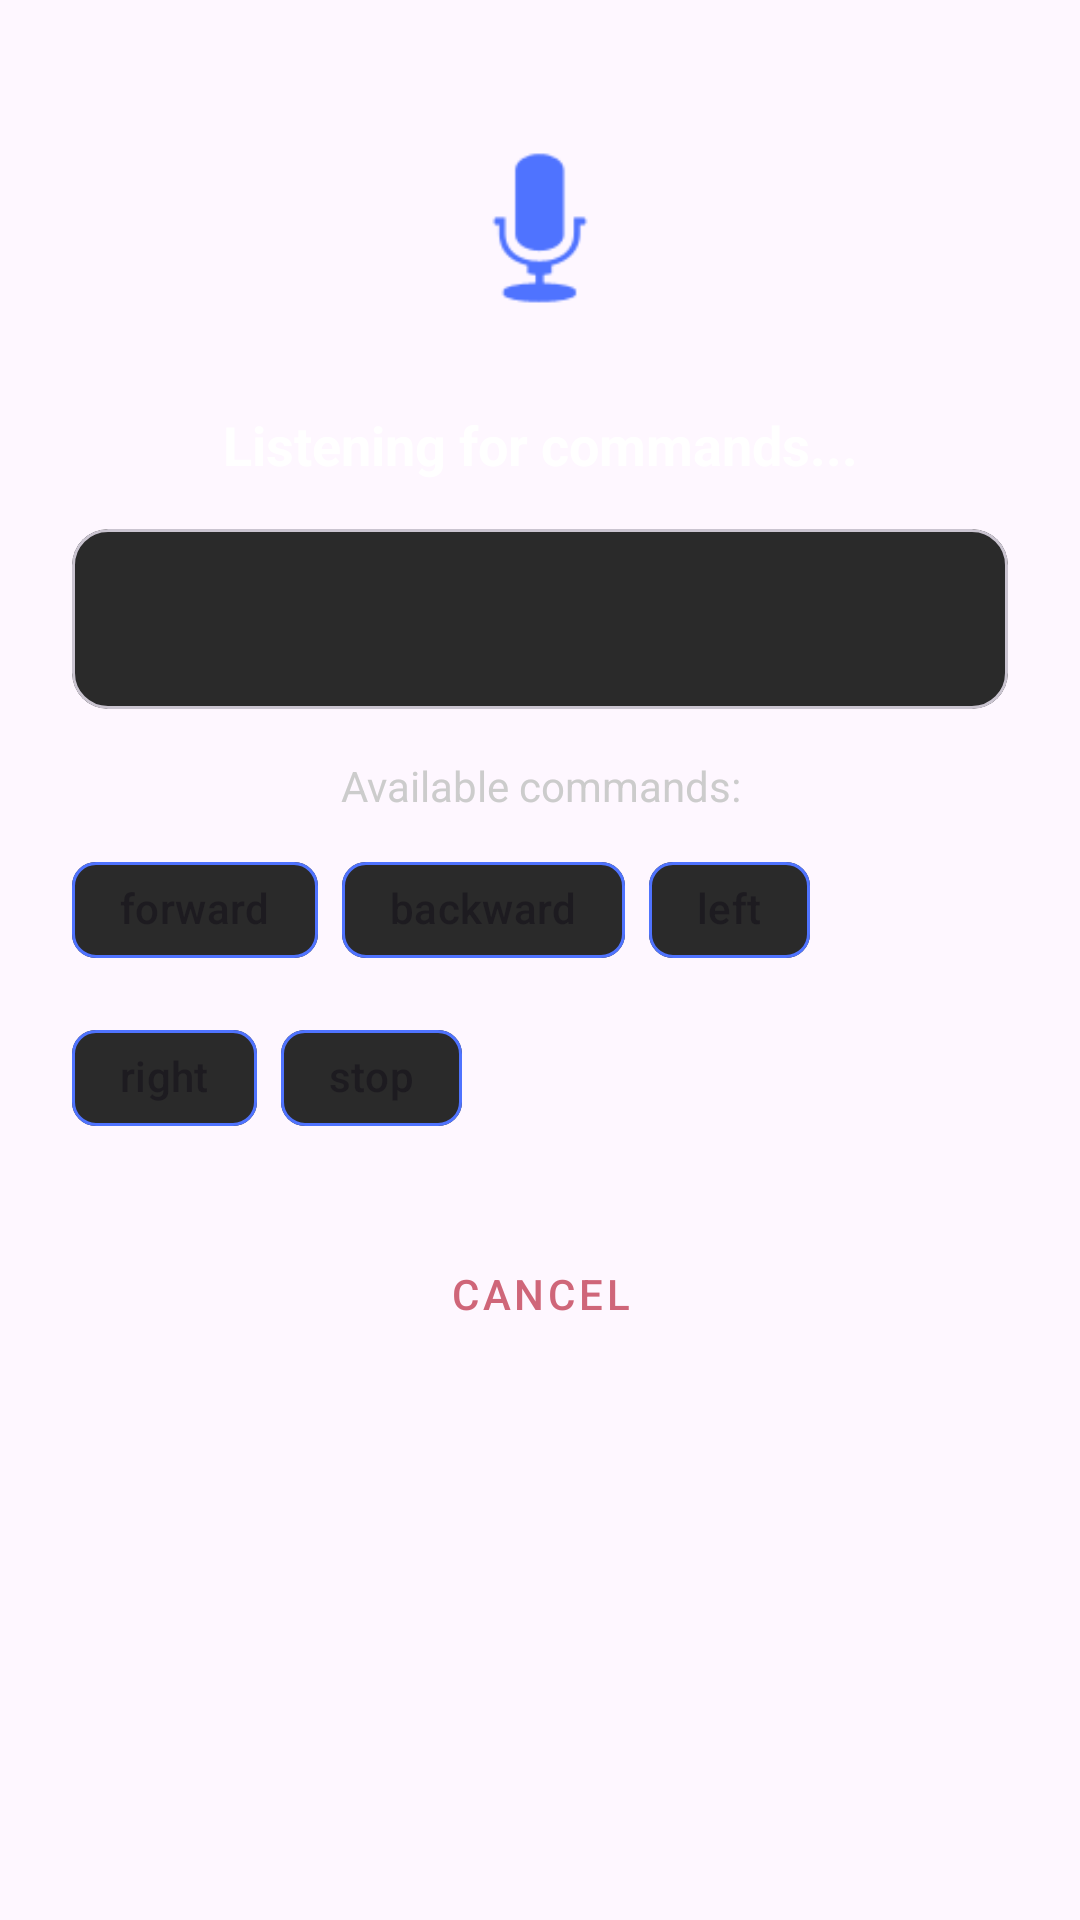

Here is an Android app screen rendered from its layout file. Give the layout XML and the strings, colors and styles it references.
<!-- AndroidManifest.xml: application theme Theme.Autonomous_Delivery_Robot -->
<!-- res/layout/dialog_voice_recording.xml -->
<?xml version="1.0" encoding="utf-8"?>
<androidx.constraintlayout.widget.ConstraintLayout
    xmlns:android="http://schemas.android.com/apk/res/android"
    xmlns:app="http://schemas.android.com/apk/res-auto"
    android:layout_width="match_parent"
    android:layout_height="wrap_content"
    android:padding="24dp">

    <ImageView
        android:id="@+id/microphoneIcon"
        android:layout_width="72dp"
        android:layout_height="72dp"
        android:layout_marginTop="16dp"
        android:contentDescription="Microphone icon"
        android:src="@android:drawable/ic_btn_speak_now"
        app:layout_constraintEnd_toEndOf="parent"
        app:layout_constraintStart_toStartOf="parent"
        app:layout_constraintTop_toTopOf="parent"
        app:tint="@color/primary" />

    <TextView
        android:id="@+id/txtListeningStatus"
        android:layout_width="0dp"
        android:layout_height="wrap_content"
        android:layout_marginTop="24dp"
        android:text="Listening for commands..."
        android:textAlignment="center"
        android:textColor="@color/on_surface"
        android:textSize="18sp"
        android:textStyle="bold"
        app:layout_constraintEnd_toEndOf="parent"
        app:layout_constraintStart_toStartOf="parent"
        app:layout_constraintTop_toBottomOf="@+id/microphoneIcon" />

    <com.google.android.material.card.MaterialCardView
        android:id="@+id/recognizedTextCard"
        android:layout_width="0dp"
        android:layout_height="wrap_content"
        android:layout_marginTop="16dp"
        app:cardBackgroundColor="@color/surface_variant"
        app:cardCornerRadius="12dp"
        app:cardElevation="0dp"
        app:layout_constraintEnd_toEndOf="parent"
        app:layout_constraintStart_toStartOf="parent"
        app:layout_constraintTop_toBottomOf="@+id/txtListeningStatus">

        <TextView
            android:id="@+id/txtRecognizedText"
            android:layout_width="match_parent"
            android:layout_height="wrap_content"
            android:gravity="center"
            android:minHeight="60dp"
            android:padding="16dp"
            android:text=""
            android:textColor="@color/on_surface"
            android:textSize="16sp"
            android:textStyle="italic" />
    </com.google.android.material.card.MaterialCardView>

    <TextView
        android:id="@+id/txtAvailableCommands"
        android:layout_width="0dp"
        android:layout_height="wrap_content"
        android:layout_marginTop="16dp"
        android:text="Available commands:"
        android:textAlignment="center"
        android:textColor="@color/on_surface_medium"
        android:textSize="14sp"
        app:layout_constraintEnd_toEndOf="parent"
        app:layout_constraintStart_toStartOf="parent"
        app:layout_constraintTop_toBottomOf="@+id/recognizedTextCard" />

    <com.google.android.material.chip.ChipGroup
        android:id="@+id/chipGroup"
        android:layout_width="0dp"
        android:layout_height="wrap_content"
        android:layout_marginTop="8dp"
        app:chipSpacingHorizontal="8dp"
        app:singleLine="false"
        app:layout_constraintEnd_toEndOf="parent"
        app:layout_constraintStart_toStartOf="parent"
        app:layout_constraintTop_toBottomOf="@+id/txtAvailableCommands">

        <com.google.android.material.chip.Chip
            android:layout_width="wrap_content"
            android:layout_height="wrap_content"
            android:text="forward"
            app:chipBackgroundColor="@color/surface_variant"
            app:chipStrokeColor="@color/primary"
            app:chipStrokeWidth="1dp" />

        <com.google.android.material.chip.Chip
            android:layout_width="wrap_content"
            android:layout_height="wrap_content"
            android:text="backward"
            app:chipBackgroundColor="@color/surface_variant"
            app:chipStrokeColor="@color/primary"
            app:chipStrokeWidth="1dp" />

        <com.google.android.material.chip.Chip
            android:layout_width="wrap_content"
            android:layout_height="wrap_content"
            android:text="left"
            app:chipBackgroundColor="@color/surface_variant"
            app:chipStrokeColor="@color/primary"
            app:chipStrokeWidth="1dp" />

        <com.google.android.material.chip.Chip
            android:layout_width="wrap_content"
            android:layout_height="wrap_content"
            android:text="right"
            app:chipBackgroundColor="@color/surface_variant"
            app:chipStrokeColor="@color/primary"
            app:chipStrokeWidth="1dp" />

        <com.google.android.material.chip.Chip
            android:layout_width="wrap_content"
            android:layout_height="wrap_content"
            android:text="stop"
            app:chipBackgroundColor="@color/surface_variant"
            app:chipStrokeColor="@color/primary"
            app:chipStrokeWidth="1dp" />
    </com.google.android.material.chip.ChipGroup>

    <com.google.android.material.button.MaterialButton
        android:id="@+id/btnCancelVoice"
        style="@style/Widget.MaterialComponents.Button.TextButton"
        android:layout_width="wrap_content"
        android:layout_height="wrap_content"
        android:layout_marginTop="24dp"
        android:text="Cancel"
        android:textColor="@color/error"
        app:layout_constraintEnd_toEndOf="parent"
        app:layout_constraintStart_toStartOf="parent"
        app:layout_constraintTop_toBottomOf="@+id/chipGroup" />

</androidx.constraintlayout.widget.ConstraintLayout>
<!-- resources referenced by this layout -->
<resources>
  <color name="error">#CF6679</color>
  <color name="on_surface">#FFFFFF</color>
  <color name="on_surface_medium">#CCCCCC</color>
  <color name="primary">#4F73FF</color>
  <color name="surface_variant">#2A2A2A</color>
  <style name="Theme.Autonomous_Delivery_Robot" parent="Base.Theme.Autonomous_Delivery_Robot" />
  <style name="Base.Theme.Autonomous_Delivery_Robot" parent="Theme.Material3.DayNight.NoActionBar">
          
          <item name="colorPrimary">@color/primary</item>
      </style>
</resources>
